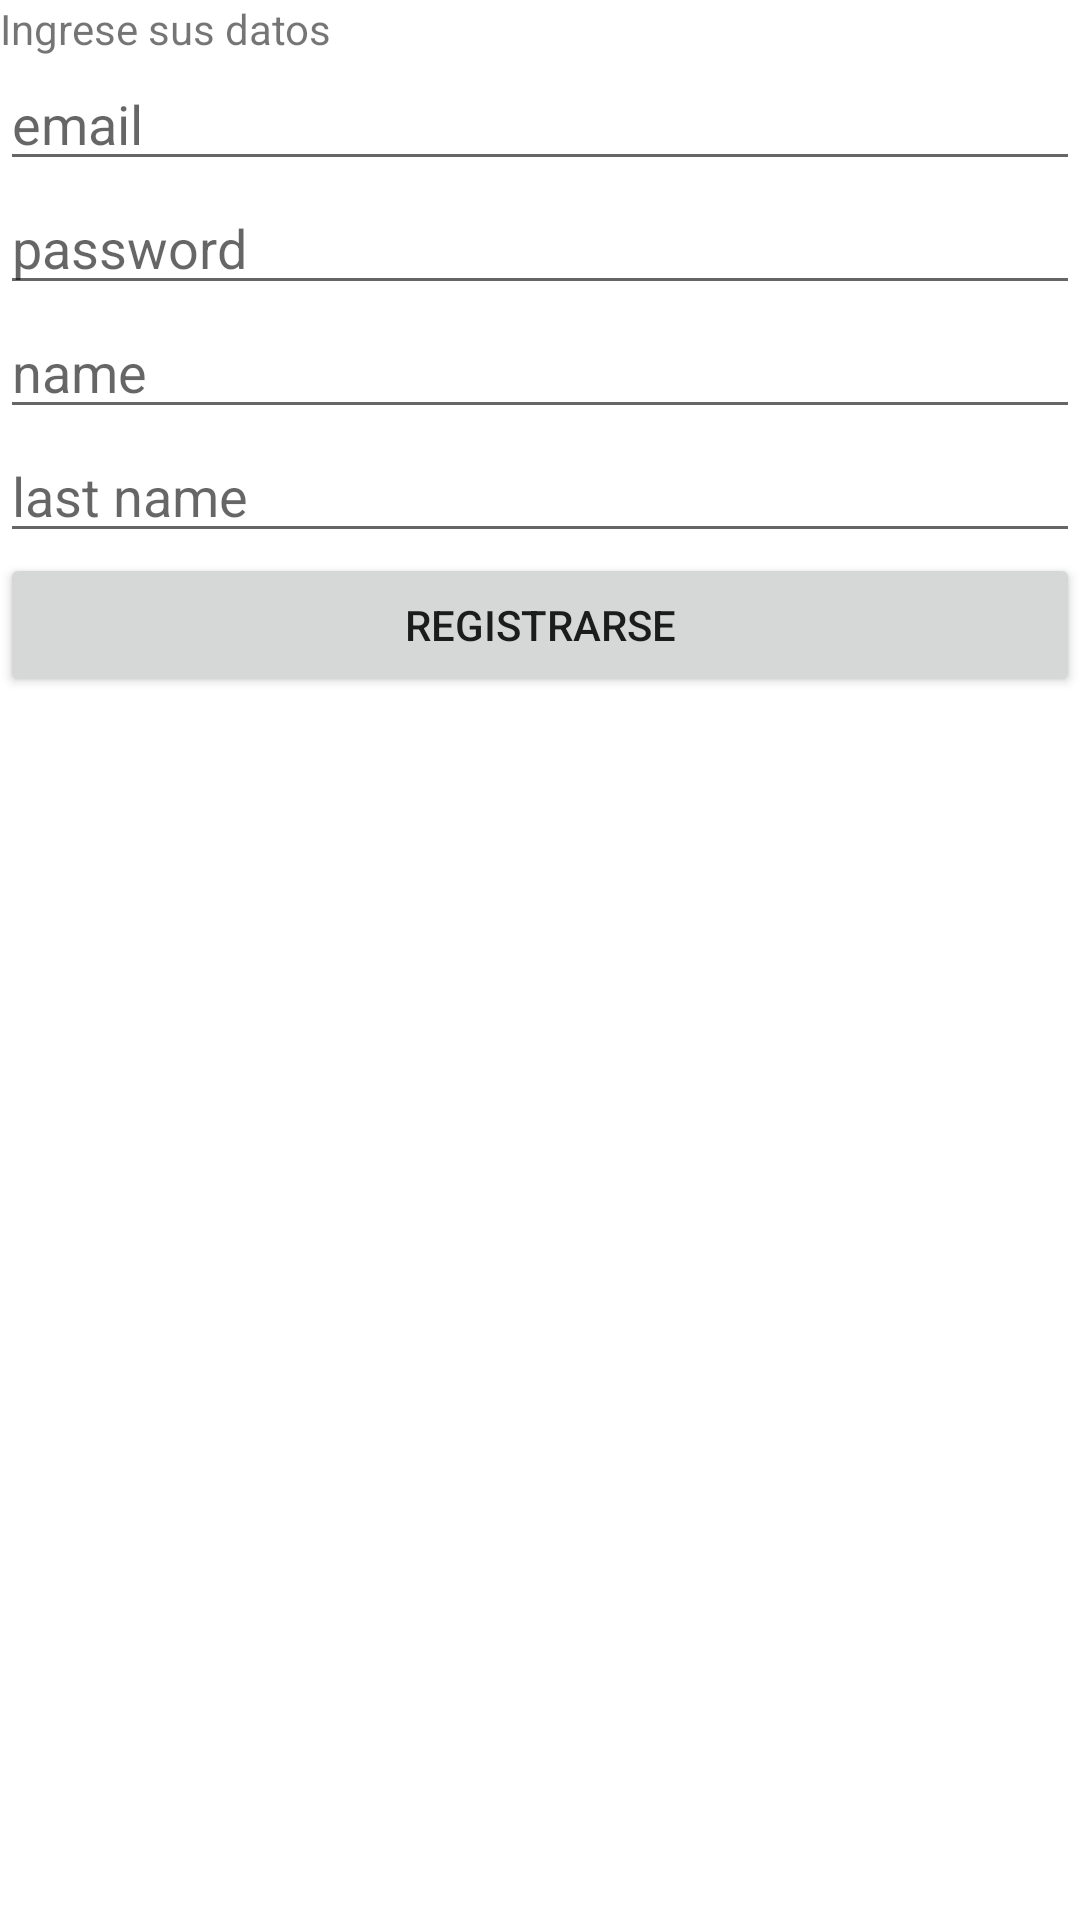

Layout XML and referenced resources for this Android screen:
<!-- AndroidManifest.xml: application theme Theme.Firebase -->
<!-- res/layout/activity_register.xml -->
<?xml version="1.0" encoding="utf-8"?>
<androidx.constraintlayout.widget.ConstraintLayout xmlns:android="http://schemas.android.com/apk/res/android"
    xmlns:app="http://schemas.android.com/apk/res-auto"
    xmlns:tools="http://schemas.android.com/tools"
    android:layout_width="match_parent"
    android:layout_height="match_parent"
    tools:context=".RegisterActivity">

    <LinearLayout
        android:layout_width="match_parent"
        android:layout_height="match_parent"
        android:orientation="vertical">

        <TextView
            android:id="@+id/registerTitle"
            android:layout_width="match_parent"
            android:layout_height="wrap_content"
            android:text="Ingrese sus datos" />

        <EditText
            android:id="@+id/editTextSaveEmail"
            android:layout_width="match_parent"
            android:layout_height="wrap_content"
            android:ems="10"
            android:hint="email"
            android:inputType="textEmailAddress"
            android:singleLine="false" />

        <EditText
            android:id="@+id/editSavePassword"
            android:layout_width="match_parent"
            android:layout_height="wrap_content"
            android:ems="10"
            android:hint="password"
            android:inputType="textPassword" />

        <EditText
            android:id="@+id/editTextName"
            android:layout_width="match_parent"
            android:layout_height="wrap_content"
            android:ems="10"
            android:hint="name"
            android:inputType="textPersonName" />

        <EditText
            android:id="@+id/editTextLastName"
            android:layout_width="match_parent"
            android:layout_height="wrap_content"
            android:ems="10"
            android:hint="last name"
            android:inputType="textPersonName" />

        <Button
            android:id="@+id/buttonSaveRegister"
            android:layout_width="match_parent"
            android:layout_height="wrap_content"
            android:text="Registrarse" />

    </LinearLayout>
</androidx.constraintlayout.widget.ConstraintLayout>
<!-- resources referenced by this layout -->
<resources>
  <style name="Theme.Firebase" parent="Theme.MaterialComponents.DayNight.NoActionBar">
          
          <item name="colorPrimary">@color/purple_500</item>
          <item name="colorPrimaryVariant">@color/purple_700</item>
          <item name="colorOnPrimary">@color/white</item>
          
          <item name="colorSecondary">@color/teal_200</item>
          <item name="colorSecondaryVariant">@color/teal_700</item>
          <item name="colorOnSecondary">@color/black</item>
          
          <item name="android:statusBarColor" tools:targetApi="l">?attr/colorPrimaryVariant</item>
          
      </style>
  <!-- not gathered from this repository: default colours our renderer supplied (Android Studio template values) -->
  <color name="purple_500">#FF6200EE</color>
  <color name="purple_700">#FF3700B3</color>
  <color name="teal_200">#FF03DAC5</color>
  <color name="teal_700">#FF018786</color>
  <color name="black">#FF000000</color>
  <color name="white">#FFFFFFFF</color>
</resources>
